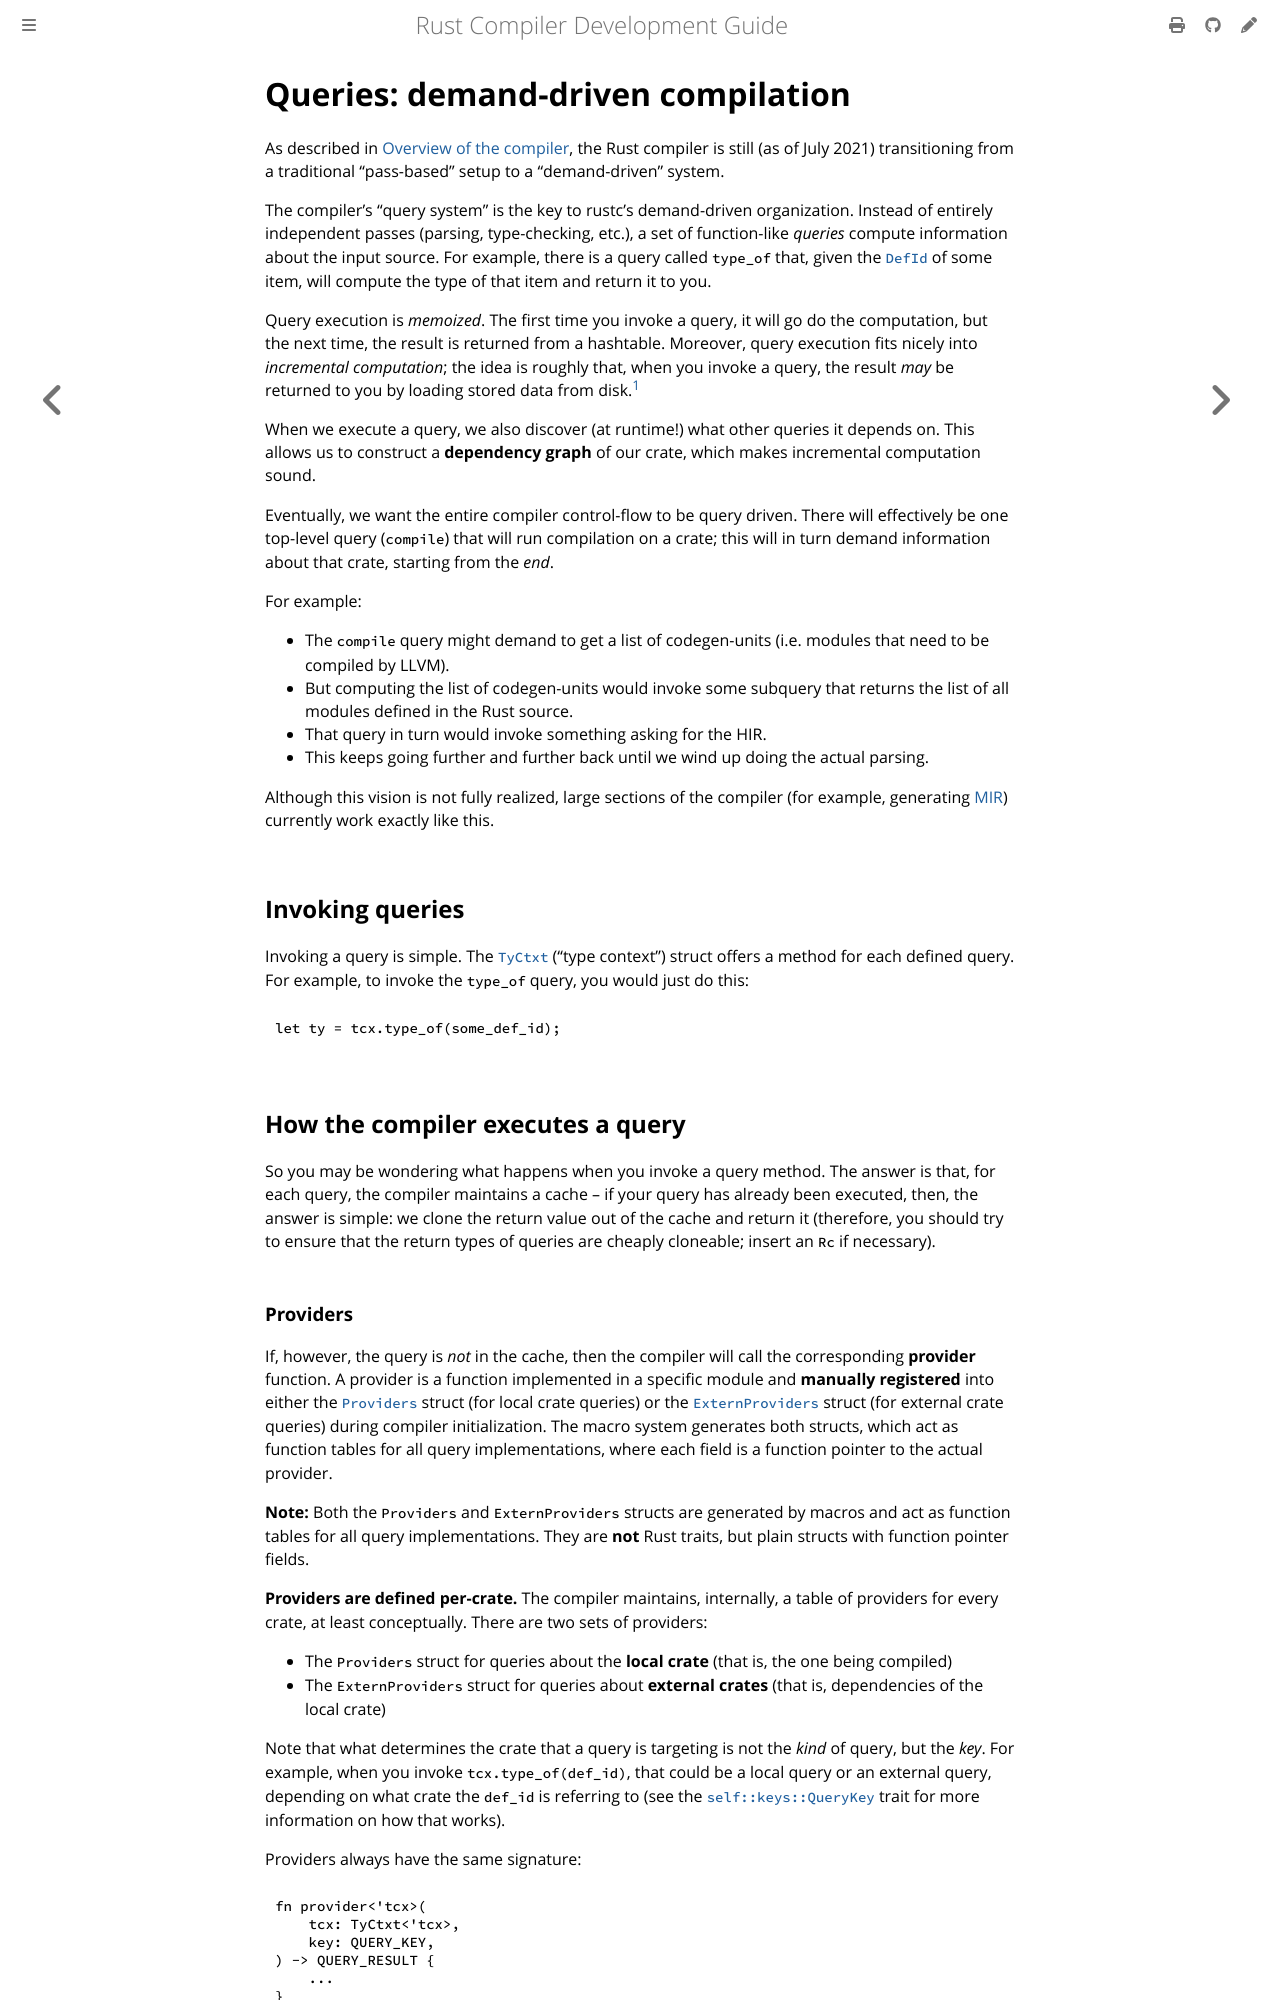

repository: rust-lang/rustc-dev-guide · page: query.html · generator: mdbook

# Queries: demand-driven compilation

As described in [Overview of the compiler], the Rust compiler
is still (as of <!-- date-check --> July 2021) transitioning from a
traditional "pass-based" setup to a "demand-driven" system.

The compiler's "query system" is the key to rustc's demand-driven organization.
Instead of entirely independent passes
(parsing, type-checking, etc.), a set of function-like *queries*
compute information about the input source.
For example,
there is a query called `type_of` that, given the [`DefId`] of some item,
will compute the type of that item and return it to you.

[`DefId`]: https://doc.rust-lang.org/nightly/nightly-rustc/rustc_span/def_id/struct.DefId.html
[Overview of the compiler]: overview.md#queries

Query execution is *memoized*.
The first time you invoke a query,
it will go do the computation, but the next time, the result is returned from a hashtable.
Moreover, query execution fits nicely into *incremental computation*; the idea is roughly that,
when you invoke a query,
the result *may* be returned to you by loading stored data from disk.[^incr-comp-detail]

When we execute a query,
we also discover (at runtime!) what other queries it depends on.
This allows us to construct a **dependency graph** of our crate,
which makes incremental computation sound.

Eventually, we want the entire compiler control-flow to be query driven.
There will effectively be one top-level query (`compile`) that will run compilation on a crate; this
will in turn demand information about that crate, starting from the *end*.

For example:

- The `compile` query might demand to get a list of codegen-units
  (i.e. modules that need to be compiled by LLVM).
- But computing the list of codegen-units would invoke some subquery
  that returns the list of all modules defined in the Rust source.
- That query in turn would invoke something asking for the HIR.
- This keeps going further and further back until we wind up doing the actual parsing.

Although this vision is not fully realized, large sections of the compiler (for example,
generating [MIR]) currently work exactly like this.

[^incr-comp-detail]: The [Incremental compilation in detail] chapter gives a more
in-depth description of what queries are and how they work.
If you intend to write a query of your own, this is a good read.

[Incremental compilation in detail]: queries/incremental-compilation-in-detail.md
[MIR]: mir/index.md

## Invoking queries

Invoking a query is simple.
The [`TyCtxt`] ("type context") struct offers a method for each defined query.
For example, to invoke the `type_of` query, you would just do this:

```rust,ignore
let ty = tcx.type_of(some_def_id);
```

[`TyCtxt`]: https://doc.rust-lang.org/nightly/nightly-rustc/rustc_middle/ty/context/struct.TyCtxt.html

## How the compiler executes a query

So you may be wondering what happens when you invoke a query method.
The answer is that, for each query, the compiler maintains a
cache – if your query has already been executed, then,
the answer is simple: we clone the return value out of the cache and return it (therefore,
you should try to ensure that the return types of queries
are cheaply cloneable; insert an `Rc` if necessary).
